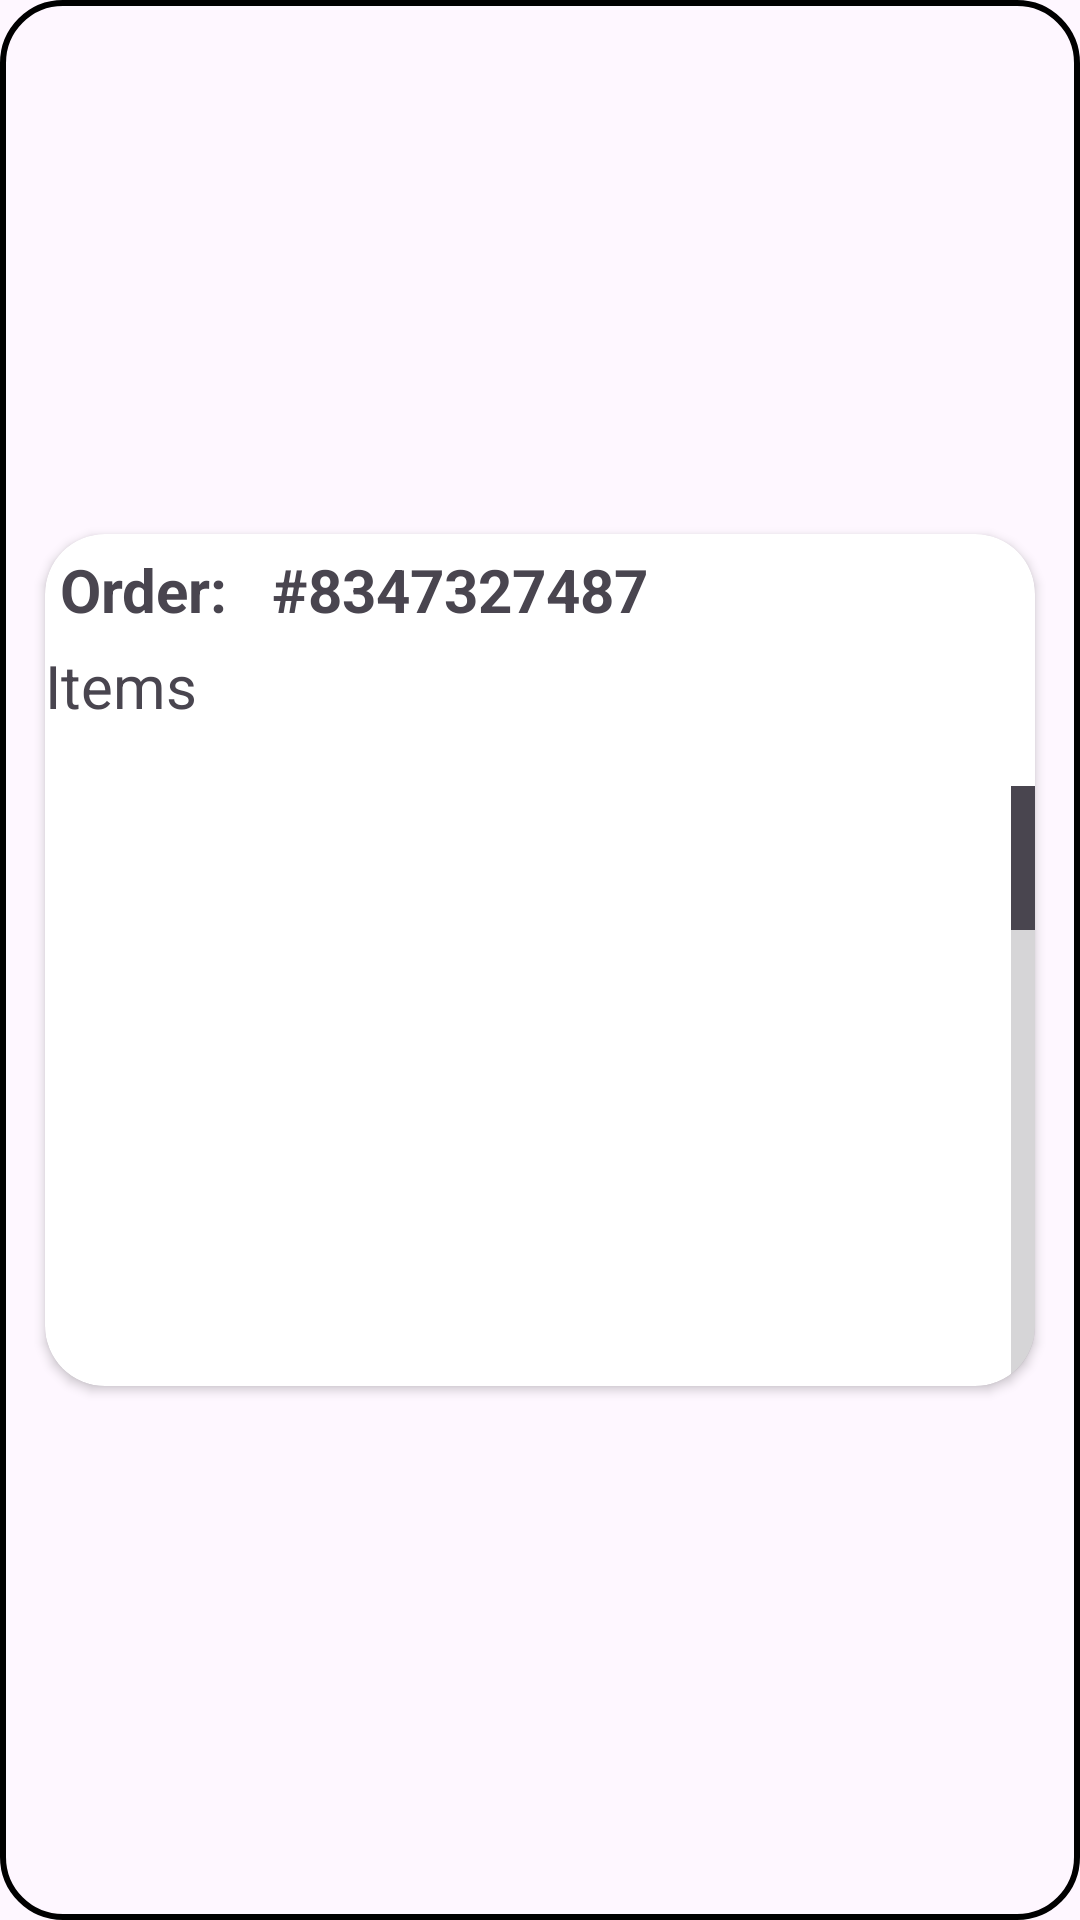

Android layout source for this screen:
<!-- AndroidManifest.xml: application theme Theme.LoginAnimation -->
<!-- res/layout/r_v_item_history.xml -->
<?xml version="1.0" encoding="utf-8"?>
<LinearLayout xmlns:android="http://schemas.android.com/apk/res/android"
    android:layout_width="match_parent"
    xmlns:app="http://schemas.android.com/apk/res-auto"
    xmlns:tools="http://schemas.android.com/tools"
    android:layout_margin="15dp"
    android:orientation="horizontal"
    android:id="@+id/lyt"
    android:background="@drawable/solid_border"
    android:layout_height="wrap_content"
    android:padding="10dp">

    <androidx.cardview.widget.CardView
        android:layout_width="match_parent"
        android:layout_height="wrap_content"
        android:layout_marginRight="5dp"
        android:layout_gravity="center"
        app:cardCornerRadius="20dp"
        android:layout_marginLeft="5dp"
        android:elevation="50dp">

        <LinearLayout
            android:layout_width="wrap_content"
            android:orientation="vertical"
            android:layout_gravity="center"
            android:layout_height="wrap_content">

            <LinearLayout
                android:layout_width="match_parent"
                android:weightSum="3"
                android:layout_height="wrap_content">
                <TextView
                    android:layout_width="match_parent"
                    android:layout_height="wrap_content"
                    android:textSize="20dp"
                    android:textStyle="bold"
                    android:id="@+id/txtOrderNumHistory"
                    android:layout_weight="2"
                    android:layout_margin="5dp"
                    android:text="Order:   #8347327487"/>
            </LinearLayout>

            <TextView
                android:layout_width="match_parent"
                android:layout_height="wrap_content"
                android:textSize="20dp"
                android:text="Items"/>

            <ListView
                android:layout_width="match_parent"
                android:layout_height="200dp"
                android:id="@+id/lstHistory"
                android:nestedScrollingEnabled="true"
                android:fastScrollEnabled="true"
                android:scrollbars="vertical"
                android:layout_marginTop="20dp" />

        </LinearLayout>

    </androidx.cardview.widget.CardView>
</LinearLayout>
<!-- resources referenced by this layout -->
<resources>
  <!-- drawable solid_border (drawable) -->
  <?xml version="1.0" encoding="utf-8"?>
  <shape xmlns:android="http://schemas.android.com/apk/res/android">
      <solid android:color="@android:color/transparent" />
      <stroke
          android:width="2dp"
          android:color="@color/black"/>
      <corners android:radius="20dp" />
  
  </shape>
  <style name="Theme.LoginAnimation" parent="Base.Theme.LoginAnimation" />
  <style name="Base.Theme.LoginAnimation" parent="Theme.Material3.DayNight.NoActionBar">
          
          
      </style>
  <!-- not gathered from this repository: default colours our renderer supplied (Android Studio template values) -->
  <color name="black">#FF000000</color>
</resources>
